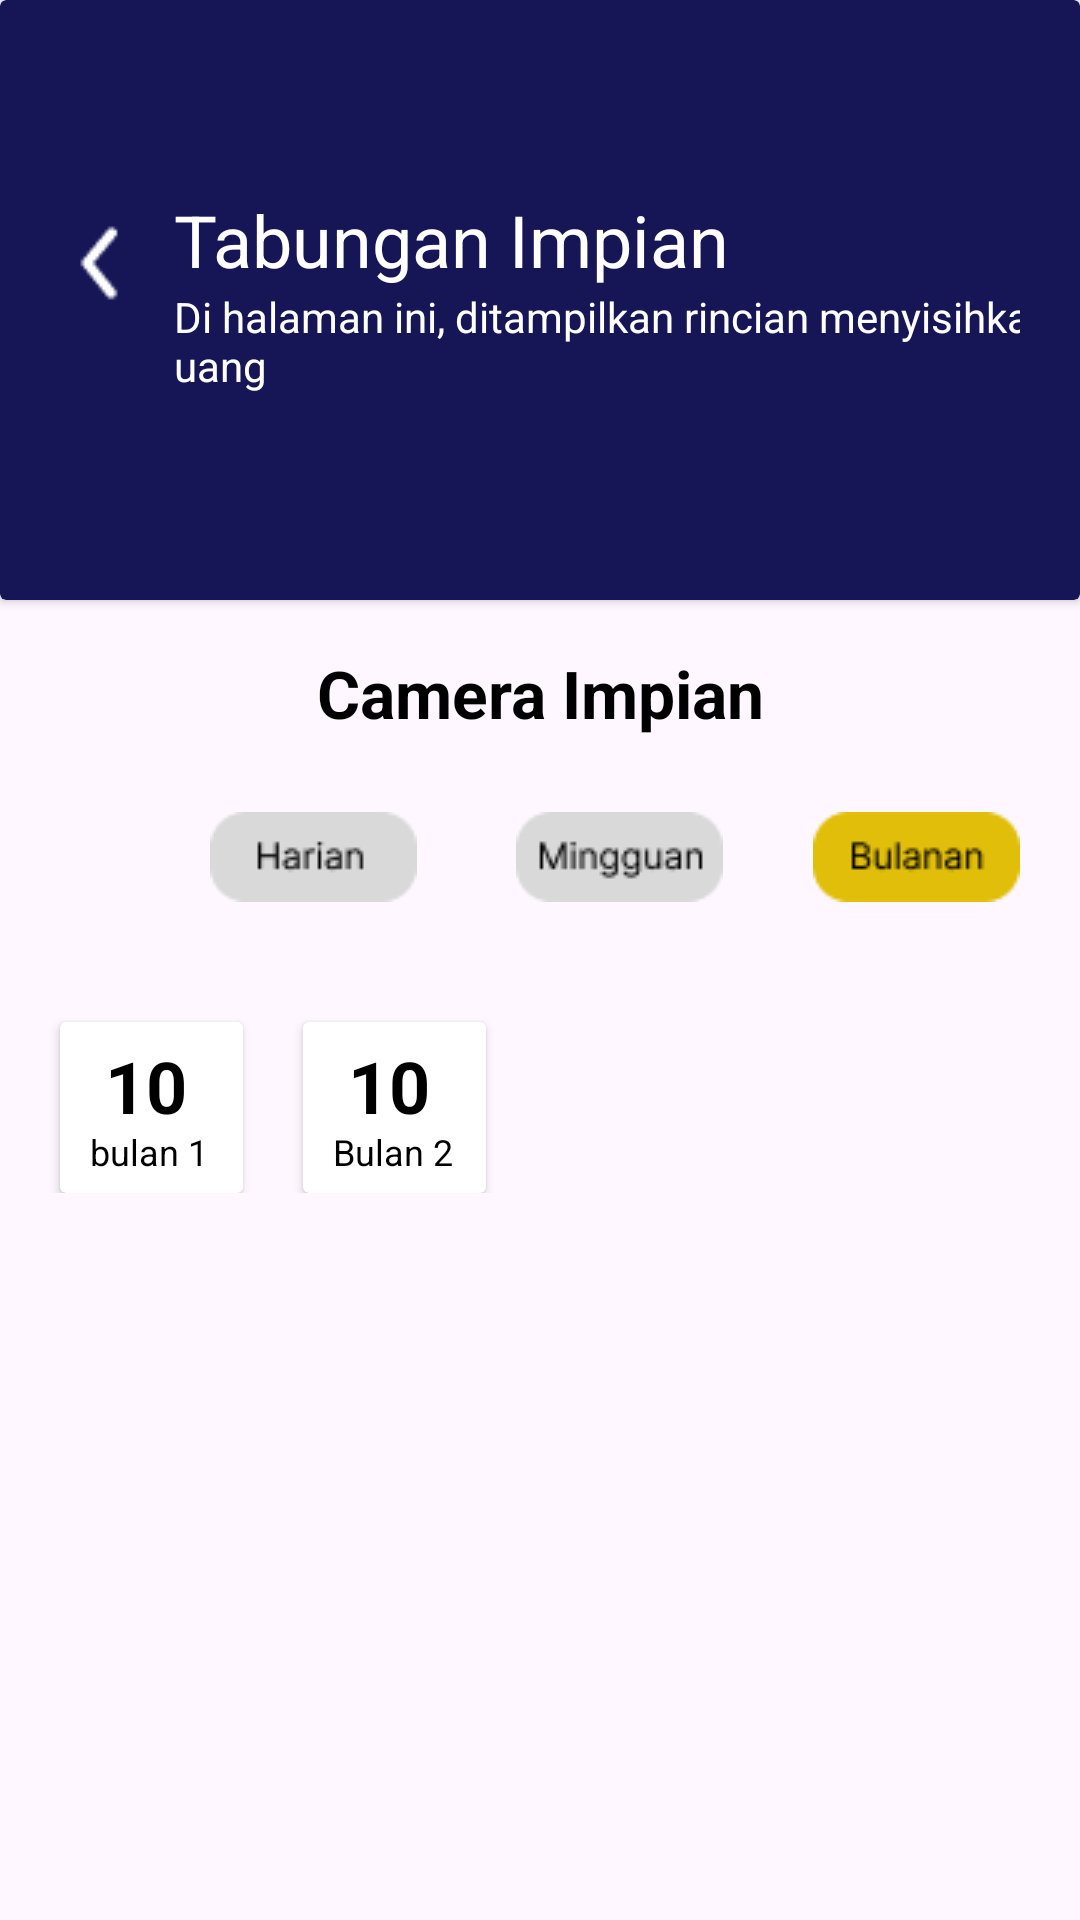

The Android layout XML behind this screen, and the referenced resources:
<!-- AndroidManifest.xml: application theme Theme.Keuangan -->
<!-- res/layout/activity_rincian_bulan.xml -->
<?xml version="1.0" encoding="utf-8"?>
<androidx.constraintlayout.widget.ConstraintLayout xmlns:android="http://schemas.android.com/apk/res/android"
    xmlns:app="http://schemas.android.com/apk/res-auto"
    xmlns:tools="http://schemas.android.com/tools"
    android:layout_width="match_parent"
    android:layout_height="match_parent"
    tools:context=".RincianBulanActivity">

    <androidx.cardview.widget.CardView
        android:layout_width="match_parent"
        android:layout_height="200dp"
        android:backgroundTint="@color/navy"
        app:layout_constraintTop_toTopOf="parent"
        android:id="@+id/card">

        <LinearLayout
            android:layout_width="match_parent"
            android:layout_gravity="center_vertical"
            android:layout_height="wrap_content" >

            <ImageButton
                android:id="@+id/back"
                android:layout_width="48dp"
                android:layout_height="48dp"
                android:layout_marginLeft="10dp"
                android:layout_gravity="center_horizontal"
                android:backgroundTint="@color/navy"
                android:src="@drawable/back" />

            <LinearLayout
                android:id="@+id/teks"
                android:layout_width="match_parent"
                android:layout_height="wrap_content"
                android:layout_gravity="center"
                android:layout_marginRight="20dp"
                android:orientation="vertical">

                <TextView
                    android:id="@+id/welcome"
                    android:layout_width="wrap_content"
                    android:layout_height="wrap_content"
                    android:text="Tabungan Impian"
                    android:textColor="@color/white"
                    android:textSize="24sp" />

                <TextView
                    android:id="@+id/katahome"
                    android:layout_width="320dp"
                    android:layout_height="40dp"
                    android:lines="2"
                    android:text="Di halaman ini, ditampilkan rincian menyisihkan uang "
                    android:textColor="@color/white"
                    android:textSize="14sp" />

            </LinearLayout>
        </LinearLayout>
    </androidx.cardview.widget.CardView>
    <TextView
        android:id="@+id/impian"
        android:layout_width="wrap_content"
        android:layout_height="wrap_content"
        android:gravity="center"
        android:text="Camera Impian"
        android:textStyle="bold"
        android:textSize="22dp"
        android:textColor="@color/black"
        app:layout_constraintBottom_toBottomOf="parent"
        app:layout_constraintLeft_toLeftOf="parent"
        app:layout_constraintRight_toRightOf="parent"
        app:layout_constraintTop_toBottomOf="@+id/card"
        app:layout_constraintVertical_bias="0.04" />
    <LinearLayout
        android:id="@+id/btnpilihan"
        android:layout_width="match_parent"
        android:layout_height="wrap_content"
        app:layout_constraintTop_toBottomOf= "@id/impian">


        <ImageButton
            android:id="@+id/hari"
            android:layout_width="69dp"
            android:layout_height="30dp"
            android:layout_marginLeft="70dp"
            android:layout_marginBottom="32dp"
            android:src="@drawable/hariabu"
            android:layout_marginTop="25dp"
            />

        <ImageButton
            android:id="@+id/minggu"
            android:layout_width="69dp"
            android:layout_height="30dp"
            android:layout_marginTop="25dp"
            android:layout_marginLeft="33dp"
            android:layout_marginBottom="32dp"
            android:src="@drawable/mingguan" />
        <ImageButton
            android:id="@+id/bulan"
            android:layout_width="69dp"
            android:layout_height="30dp"
            android:layout_marginTop="25dp"
            android:layout_marginLeft="30dp"
            android:layout_marginBottom="32dp"
            android:src="@drawable/bulankng" />
    </LinearLayout>

    <LinearLayout
        android:id="@+id/btnhr"
        android:layout_width="match_parent"
        android:layout_height="wrap_content"
        android:orientation="horizontal"
        app:layout_constraintTop_toBottomOf= "@id/btnpilihan">
        <androidx.cardview.widget.CardView
            android:id="@+id/crdknig"
            android:layout_width="61dp"
            android:layout_height="57dp"
            android:layout_marginTop="8dp"
            android:layout_marginLeft="20dp"
            android:background="@drawable/card_selector">

            <TextView
                android:id="@+id/text1"
                android:layout_width="wrap_content"
                android:layout_height="wrap_content"
                android:layout_marginLeft="15dp"
                android:layout_marginTop="5dp"
                android:text="10"
                android:textColor="@color/black"
                android:textSize="24dp"
                android:textStyle="bold" />

            <TextView
                android:id="@id/teks"
                android:layout_width="wrap_content"
                android:layout_height="wrap_content"
                android:layout_marginLeft="10dp"
                android:layout_marginTop="35dp"
                android:text="bulan 1"
                android:textColor="@color/black"
                android:textSize="12dp" />

        </androidx.cardview.widget.CardView>
        <androidx.cardview.widget.CardView
            android:id="@+id/crdabu"
            android:layout_width="61dp"
            android:layout_height="57dp"
            android:layout_marginTop="8dp"
            android:layout_marginLeft="20dp"
            android:background="@drawable/card_selector">

            <TextView
                android:id="@id/text1"
                android:layout_width="wrap_content"
                android:layout_height="wrap_content"
                android:layout_marginLeft="15dp"
                android:layout_marginTop="5dp"
                android:text="10"
                android:textColor="@color/black"
                android:textSize="24dp"
                android:textStyle="bold" />

            <TextView
                android:id="@id/teks"
                android:layout_width="wrap_content"
                android:layout_height="wrap_content"
                android:layout_marginLeft="10dp"
                android:layout_marginTop="35dp"
                android:text="Bulan 2"
                android:textColor="@color/black"
                android:textSize="12dp" />

        </androidx.cardview.widget.CardView>
    </LinearLayout>

</androidx.constraintlayout.widget.ConstraintLayout>
<!-- resources referenced by this layout -->
<resources>
  <color name="black">#FF000000</color>
  <color name="navy">#161556</color>
  <color name="white">#FFFFFFFF</color>
  <!-- drawable back: png bitmap (drawable, 311 bytes) -->
  <!-- drawable bulankng: png bitmap (drawable, 1118 bytes) -->
  <!-- drawable card_selector (drawable) -->
  <?xml version="1.0" encoding="utf-8"?>
  <selector xmlns:android="http://schemas.android.com/apk/res/android">
      <item android:state_pressed="true" android:drawable="@color/grey" />
      <item android:drawable="@color/yellow" />
  </selector>
  <!-- drawable hariabu: png bitmap (drawable, 886 bytes) -->
  <!-- drawable mingguan: png bitmap (drawable, 1100 bytes) -->
  <style name="Theme.Keuangan" parent="Base.Theme.Keuangan" />
  <color name="grey">#D9D9D9</color>
  <color name="yellow">#E1BE09</color>
  <style name="Base.Theme.Keuangan" parent="Theme.Material3.DayNight.NoActionBar">
          
           <item name="colorPrimary">@color/navy</item>
      </style>
</resources>
